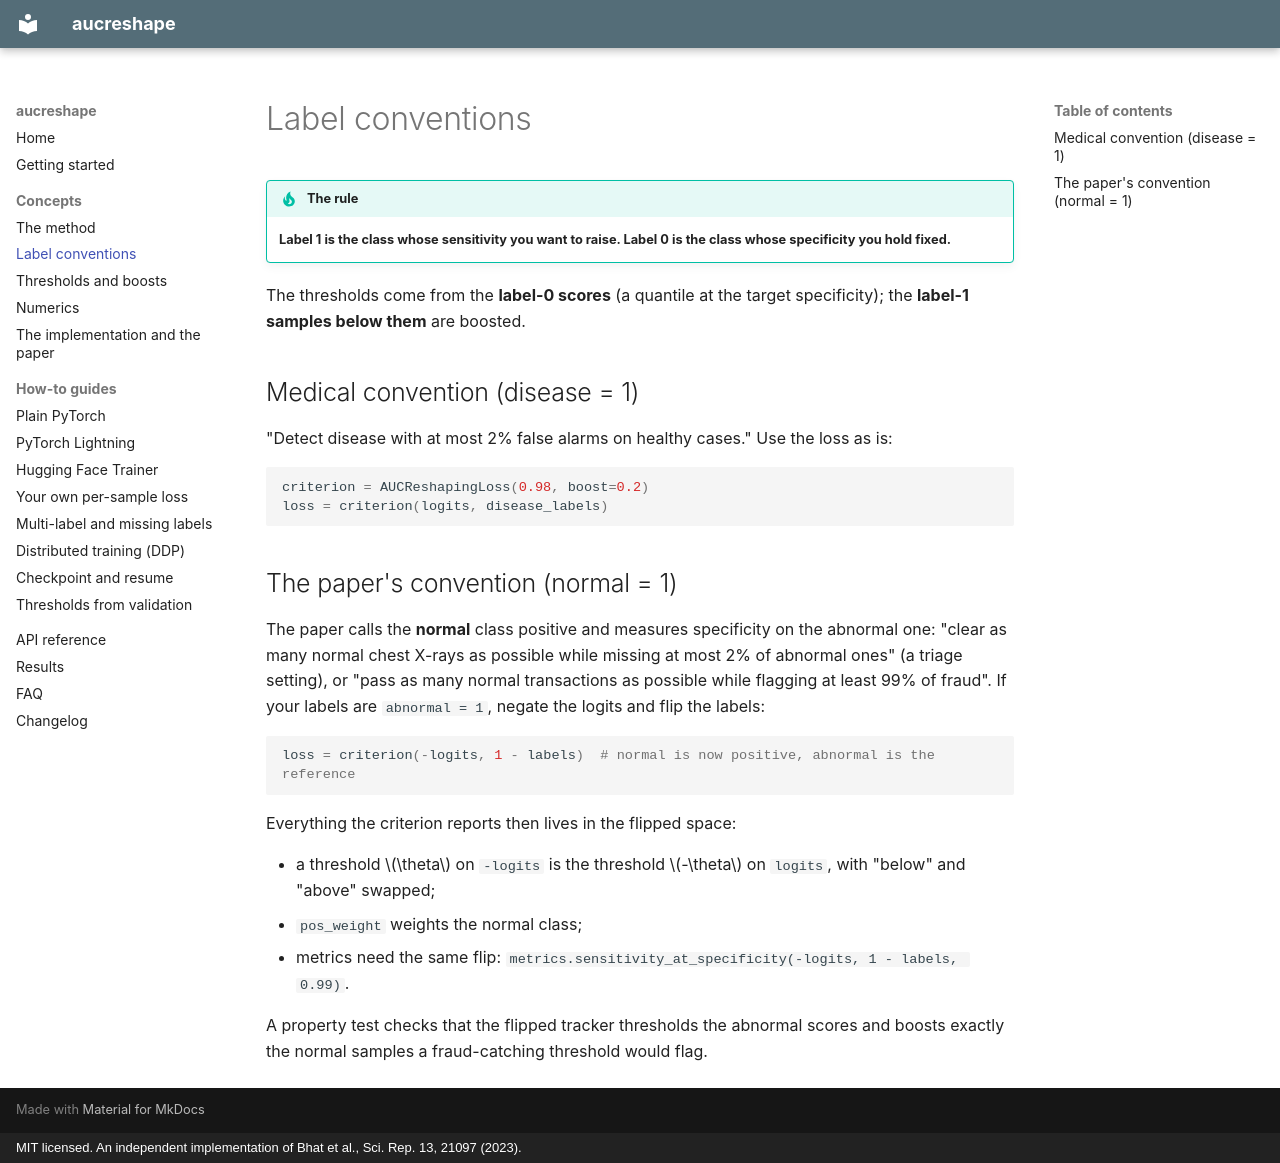

repository: ibouftini/AUCReshaping · page: concepts/label-conventions/index.html · generator: mkdocs · copyright: MIT licensed. An independent implementation of Bhat et al., Sci. Rep. 13, 21097 (2023).

# Label conventions

!!! tip "The rule"
    **Label 1 is the class whose sensitivity you want to raise. Label 0 is the class whose
    specificity you hold fixed.**

The thresholds come from the **label-0 scores** (a quantile at the target specificity); the
**label-1 samples below them** are boosted.

## Medical convention (disease = 1)

"Detect disease with at most 2% false alarms on healthy cases." Use the loss as is:

```python
criterion = AUCReshapingLoss(0.98, boost=0.2)
loss = criterion(logits, disease_labels)
```

## The paper's convention (normal = 1)

The paper calls the **normal** class positive and measures specificity on the abnormal one:
"clear as many normal chest X-rays as possible while missing at most 2% of abnormal ones" (a
triage setting), or "pass as many normal transactions as possible while flagging at least 99% of
fraud". If your labels are `abnormal = 1`, negate the logits and flip the labels:

```python
loss = criterion(-logits, 1 - labels)  # normal is now positive, abnormal is the reference
```

Everything the criterion reports then lives in the flipped space:

- a threshold $\theta$ on `-logits` is the threshold $-\theta$ on `logits`, with "below" and "above"
  swapped;
- `pos_weight` weights the normal class;
- metrics need the same flip: `metrics.sensitivity_at_specificity(-logits, 1 - labels, 0.99)`.

A property test checks that the flipped tracker thresholds the abnormal scores and boosts
exactly the normal samples a fraud-catching threshold would flag.
